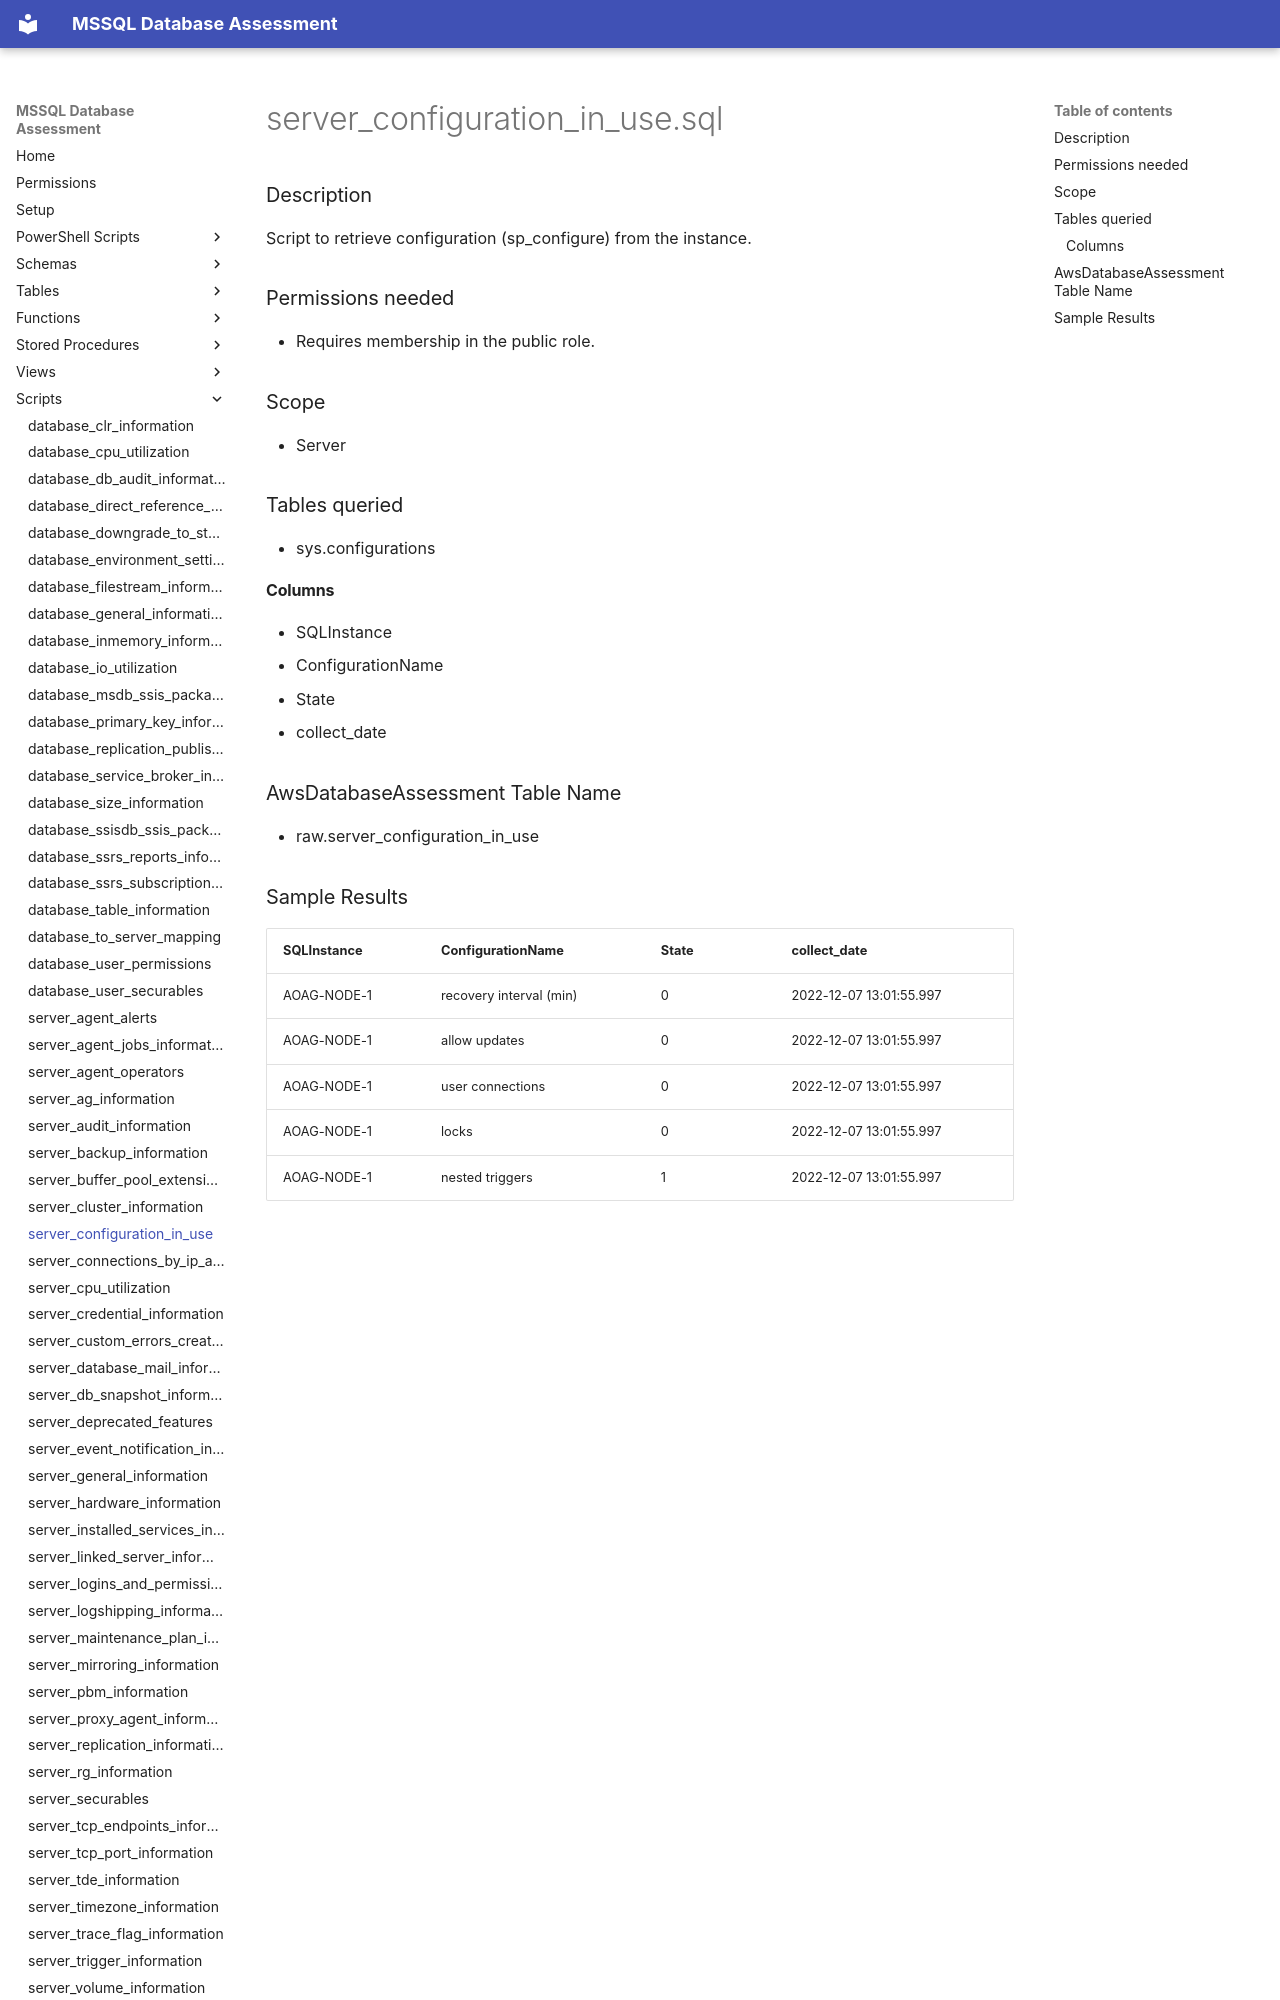

repository: aws-samples/sample-mssql-pre-migration-database-assessment · page: scripts/server_configuration_in_use/index.html · generator: mkdocs

# server_configuration_in_use.sql

### Description

Script to retrieve configuration (sp_configure) from the instance.

### Permissions needed

- Requires membership in the public role.

### Scope

- Server

### Tables queried

- sys.configurations

#### Columns
- SQLInstance
- ConfigurationName
- State
- collect_date


### AwsDatabaseAssessment Table Name

- raw.server_configuration_in_use
